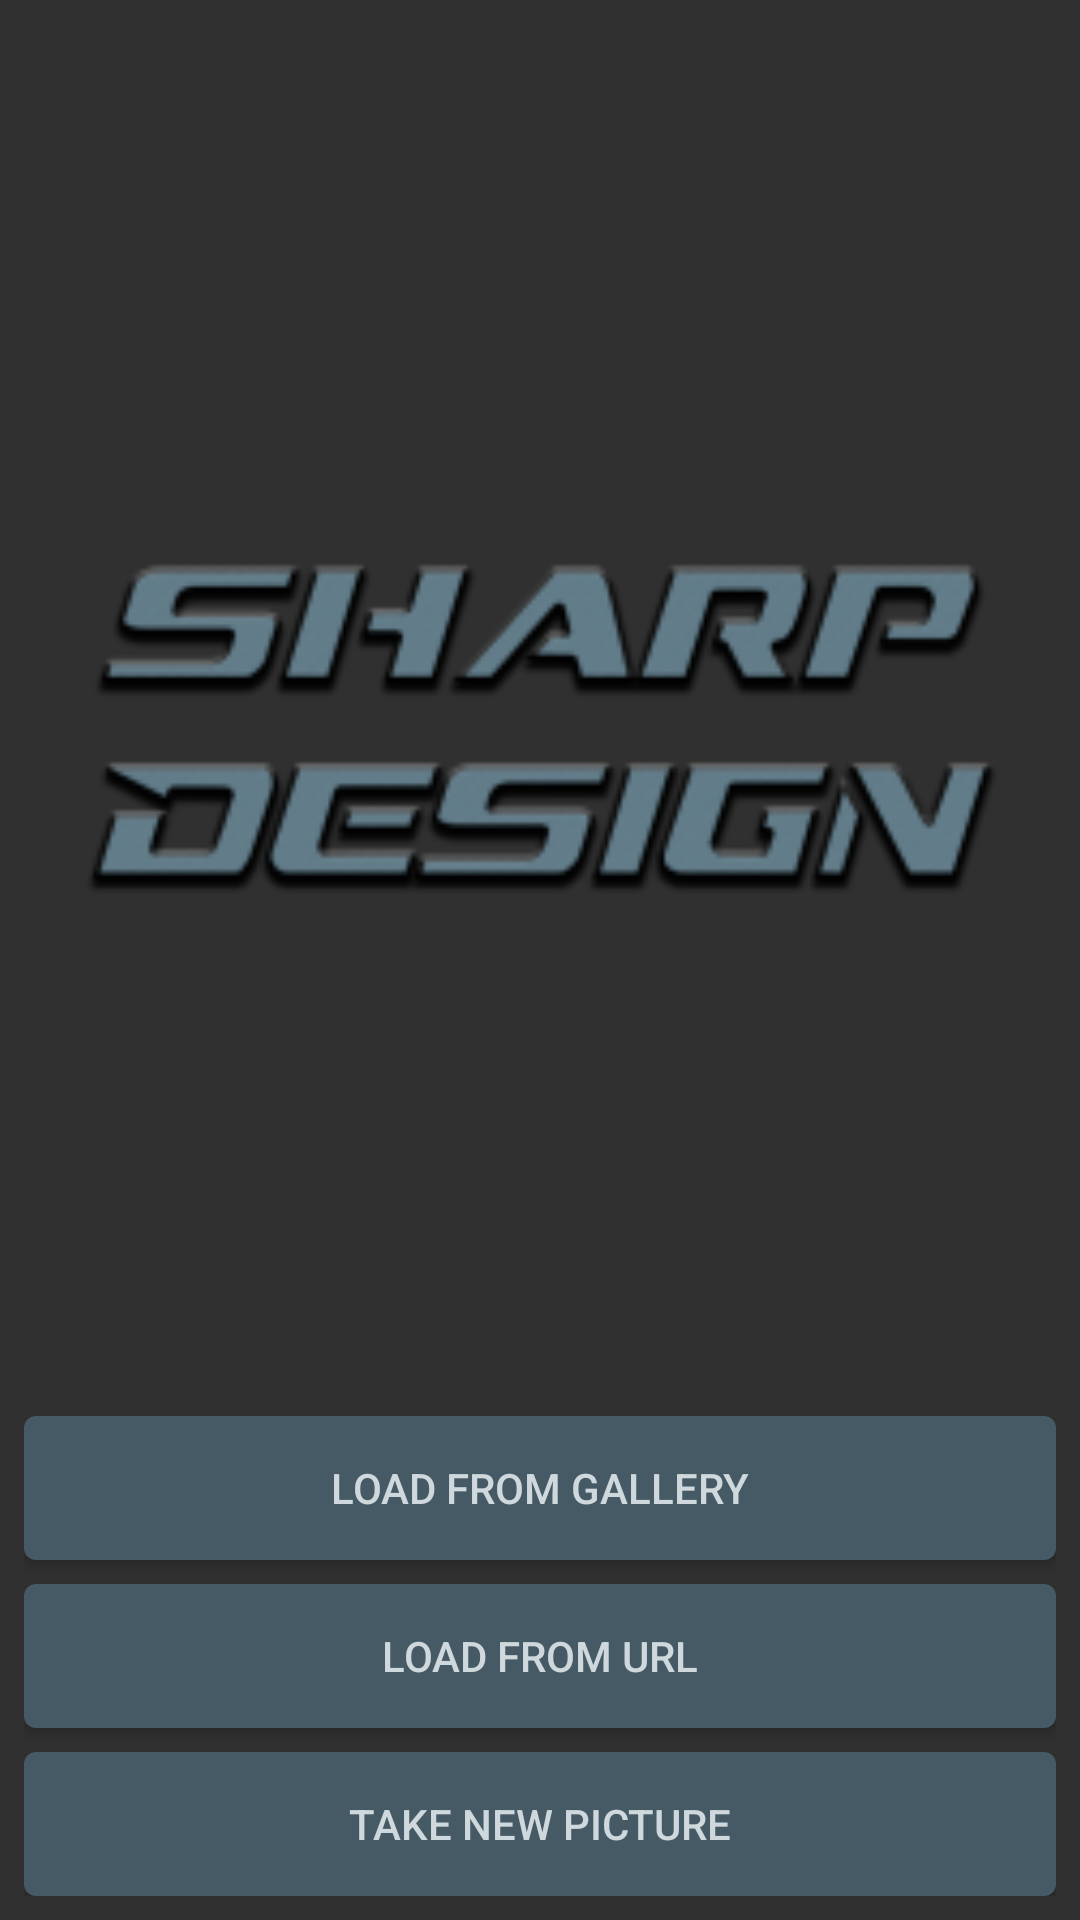

This screen was rendered from an Android layout file. Write that file and the resources it references.
<!-- AndroidManifest.xml: application theme AppTheme -->
<!-- res/layout/activity_load_menu.xml -->
<?xml version="1.0" encoding="utf-8"?>
<android.support.constraint.ConstraintLayout xmlns:android="http://schemas.android.com/apk/res/android"
    xmlns:app="http://schemas.android.com/apk/res-auto"
    xmlns:tools="http://schemas.android.com/tools"
    android:layout_width="match_parent"
    android:layout_height="match_parent"
    tools:context=".loadmenu.LoadActivity">

    <LinearLayout
        android:layout_width="match_parent"
        android:layout_height="match_parent"
        android:orientation="vertical"
        android:padding="@dimen/padding_8dp">


        <ImageView
            android:id="@+id/imageView2"
            android:layout_width="match_parent"
            android:layout_height="wrap_content"
            android:scaleType="centerCrop"
            app:srcCompat="@mipmap/title_fg"
            android:layout_weight="5"/>

        <Button
            android:layout_marginBottom="@dimen/padding_8dp"
            android:id="@+id/btn_loadFile"
            android:layout_width="match_parent"
            android:layout_height="wrap_content"
            android:background="@drawable/loadfragment_border_rounded"
            android:text="@string/loadGallery" />

        <Button
            android:id="@+id/btn_loadURL"
            android:layout_marginBottom="@dimen/padding_8dp"
            android:layout_width="match_parent"
            android:background="@drawable/loadfragment_border_rounded"
            android:layout_height="wrap_content"
            android:text="@string/loadURL" />

        <Button
            android:id="@+id/btn_takePicture"
            android:layout_width="match_parent"
            android:background="@drawable/loadfragment_border_rounded"
            android:layout_height="wrap_content"
            android:text="@string/loadCamera" />


    </LinearLayout>

</android.support.constraint.ConstraintLayout>
<!-- resources referenced by this layout -->
<resources>
  <dimen name="padding_8dp">8dp</dimen>
  <!-- drawable loadfragment_border_rounded (drawable) -->
  <?xml version="1.0" encoding="UTF-8"?>
  <shape xmlns:android="http://schemas.android.com/apk/res/android">
      <solid android:color="@color/colorPrimaryDark"/>
  
  
  
      <padding android:left="8dp"
          android:top="8dp"
          android:right="8dp"
          android:bottom="8dp"
          />
  
      <corners android:bottomRightRadius="4sp" android:bottomLeftRadius="4sp"
          android:topLeftRadius="4sp" android:topRightRadius="4sp"/>
  </shape>
  <!-- mipmap title_fg: png bitmap (mipmap-hdpi, 5963 bytes) -->
  <string name="loadCamera">Take new picture</string>
  <string name="loadGallery">Load from Gallery</string>
  <string name="loadURL">Load from URL</string>
  <style name="AppTheme" parent="Theme.AppCompat.Light.DarkActionBar">
  
  
          <item name="colorPrimaryDark">@color/colorPrimaryDark</item>
          <item name="colorPrimary">@color/colorPrimary</item>
          <item name="colorAccent">@color/colorAccent</item>
          <item name="android:colorBackground">@color/mainGrey</item>
          <item name="android:textColor">@color/colorPrimaryLight</item>
  
          <item name="android:colorForeground">@color/colorPrimaryLight</item>
      </style>
  <color name="colorPrimaryDark">#455a64</color>
  <color name="colorPrimary">#455a64</color>
  <color name="colorAccent">#9e9e9e</color>
  <color name="mainGrey">#303030</color>
  <color name="colorPrimaryLight">#cfd8dc</color>
</resources>
